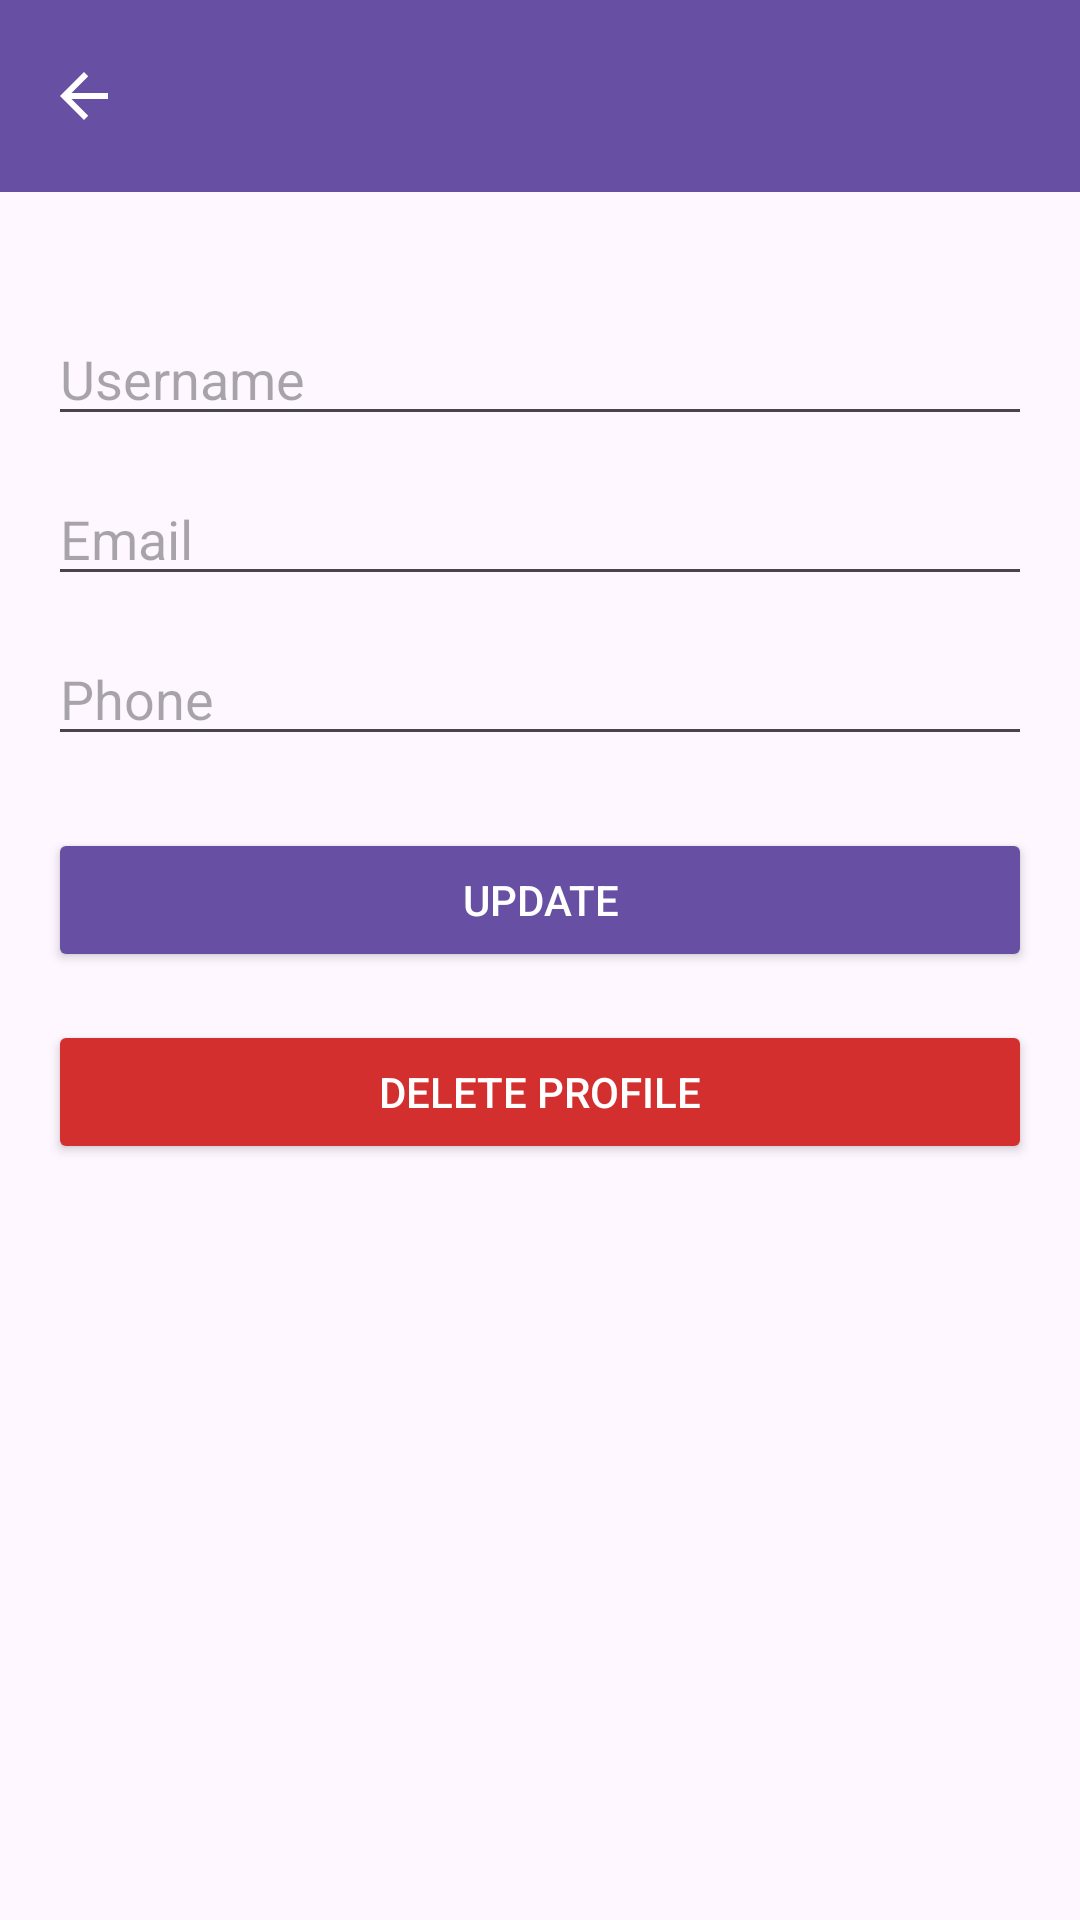

Reconstruct the res/layout file that produces this screen, plus the resources it refers to.
<!-- AndroidManifest.xml: application theme Theme.Fusion0_lottery -->
<!-- res/layout/fragment_update_profile.xml -->
<?xml version="1.0" encoding="utf-8"?>
<ScrollView xmlns:android="http://schemas.android.com/apk/res/android"
    xmlns:app="http://schemas.android.com/apk/res-auto"
    android:layout_width="match_parent"
    android:layout_height="match_parent">

    <LinearLayout
        android:layout_width="match_parent"
        android:layout_height="wrap_content"
        android:orientation="vertical">

        
        <androidx.appcompat.widget.Toolbar
            android:id="@+id/toolbar"
            android:layout_width="match_parent"
            android:layout_height="?attr/actionBarSize"
            android:background="?attr/colorPrimary"
            android:theme="@style/ThemeOverlay.AppCompat.Dark.ActionBar"
            android:title="Profile"
            android:titleTextColor="@android:color/white"
            app:navigationIcon="@drawable/ic_arrow_back_white_24"
            app:navigationIconTint="@android:color/white" />

       <LinearLayout
           android:layout_width="match_parent"
           android:layout_height="wrap_content"
           android:orientation="vertical"
           android:padding="16dp">
           <EditText
               android:id="@+id/inputUsername"
               android:layout_width="match_parent"
               android:layout_height="wrap_content"
               android:hint="Username"
               android:inputType="textPersonName"
               android:layout_marginTop="24dp" />

           
           <EditText
               android:id="@+id/inputEmail"
               android:layout_width="match_parent"
               android:layout_height="wrap_content"
               android:hint="Email"
               android:inputType="textEmailAddress"
               android:layout_marginTop="12dp" />

           
           <EditText
               android:id="@+id/inputPhone"
               android:layout_width="match_parent"
               android:layout_height="wrap_content"
               android:hint="Phone"
               android:inputType="phone"
               android:layout_marginTop="12dp" />

           
           <Button
               android:id="@+id/btnUpdate"
               android:layout_width="match_parent"
               android:layout_height="wrap_content"
               android:text="Update"
               android:layout_marginTop="24dp"
               android:backgroundTint="?attr/colorPrimary"
               android:textColor="@android:color/white" />

           
           <Button
               android:id="@+id/btnDeleteProfile"
               android:layout_width="match_parent"
               android:layout_height="48dp"
               android:text="Delete Profile"
               android:layout_marginTop="16dp"
               android:backgroundTint="#D32F2F"
               android:textColor="@android:color/white" />

       </LinearLayout>


    </LinearLayout>
</ScrollView>
<!-- resources referenced by this layout -->
<resources>
  <!-- drawable ic_arrow_back_white_24 (drawable) -->
  <vector xmlns:android="http://schemas.android.com/apk/res/android"
      android:width="24dp"
      android:height="24dp"
      android:viewportWidth="24"
      android:viewportHeight="24">
      <path
          android:fillColor="#FFFFFFFF"
          android:pathData="M20,11H7.83l5.59-5.59L12,4l-8,8 8,8 1.41-1.41L7.83,13H20v-2z"/>
  </vector>
  <style name="Theme.Fusion0_lottery" parent="Base.Theme.Fusion0_lottery" />
  <style name="Base.Theme.Fusion0_lottery" parent="Theme.Material3.DayNight.NoActionBar">
          
          
      </style>
</resources>
